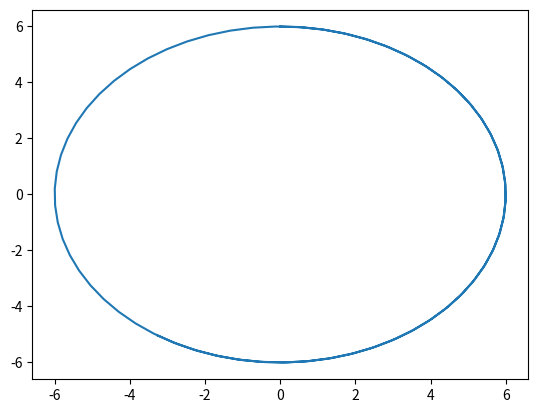

Write Python code to recreate this figure.
import matplotlib.pyplot as plt 
import numpy as np

r = 6
n = 100

fig,ax = plt.subplots(1,1)


def f(Fn):
	global ax
	
	for nX in range(Fn+1):
		t = np.linspace(0,nX/10,nX)

		x = r * np.sin(t)
		y = r * np.cos(t)
		
		ax.clear()
		ax.plot(x,y)
		
		plt.pause(0.05)
		
f(n)
plt.show()		
